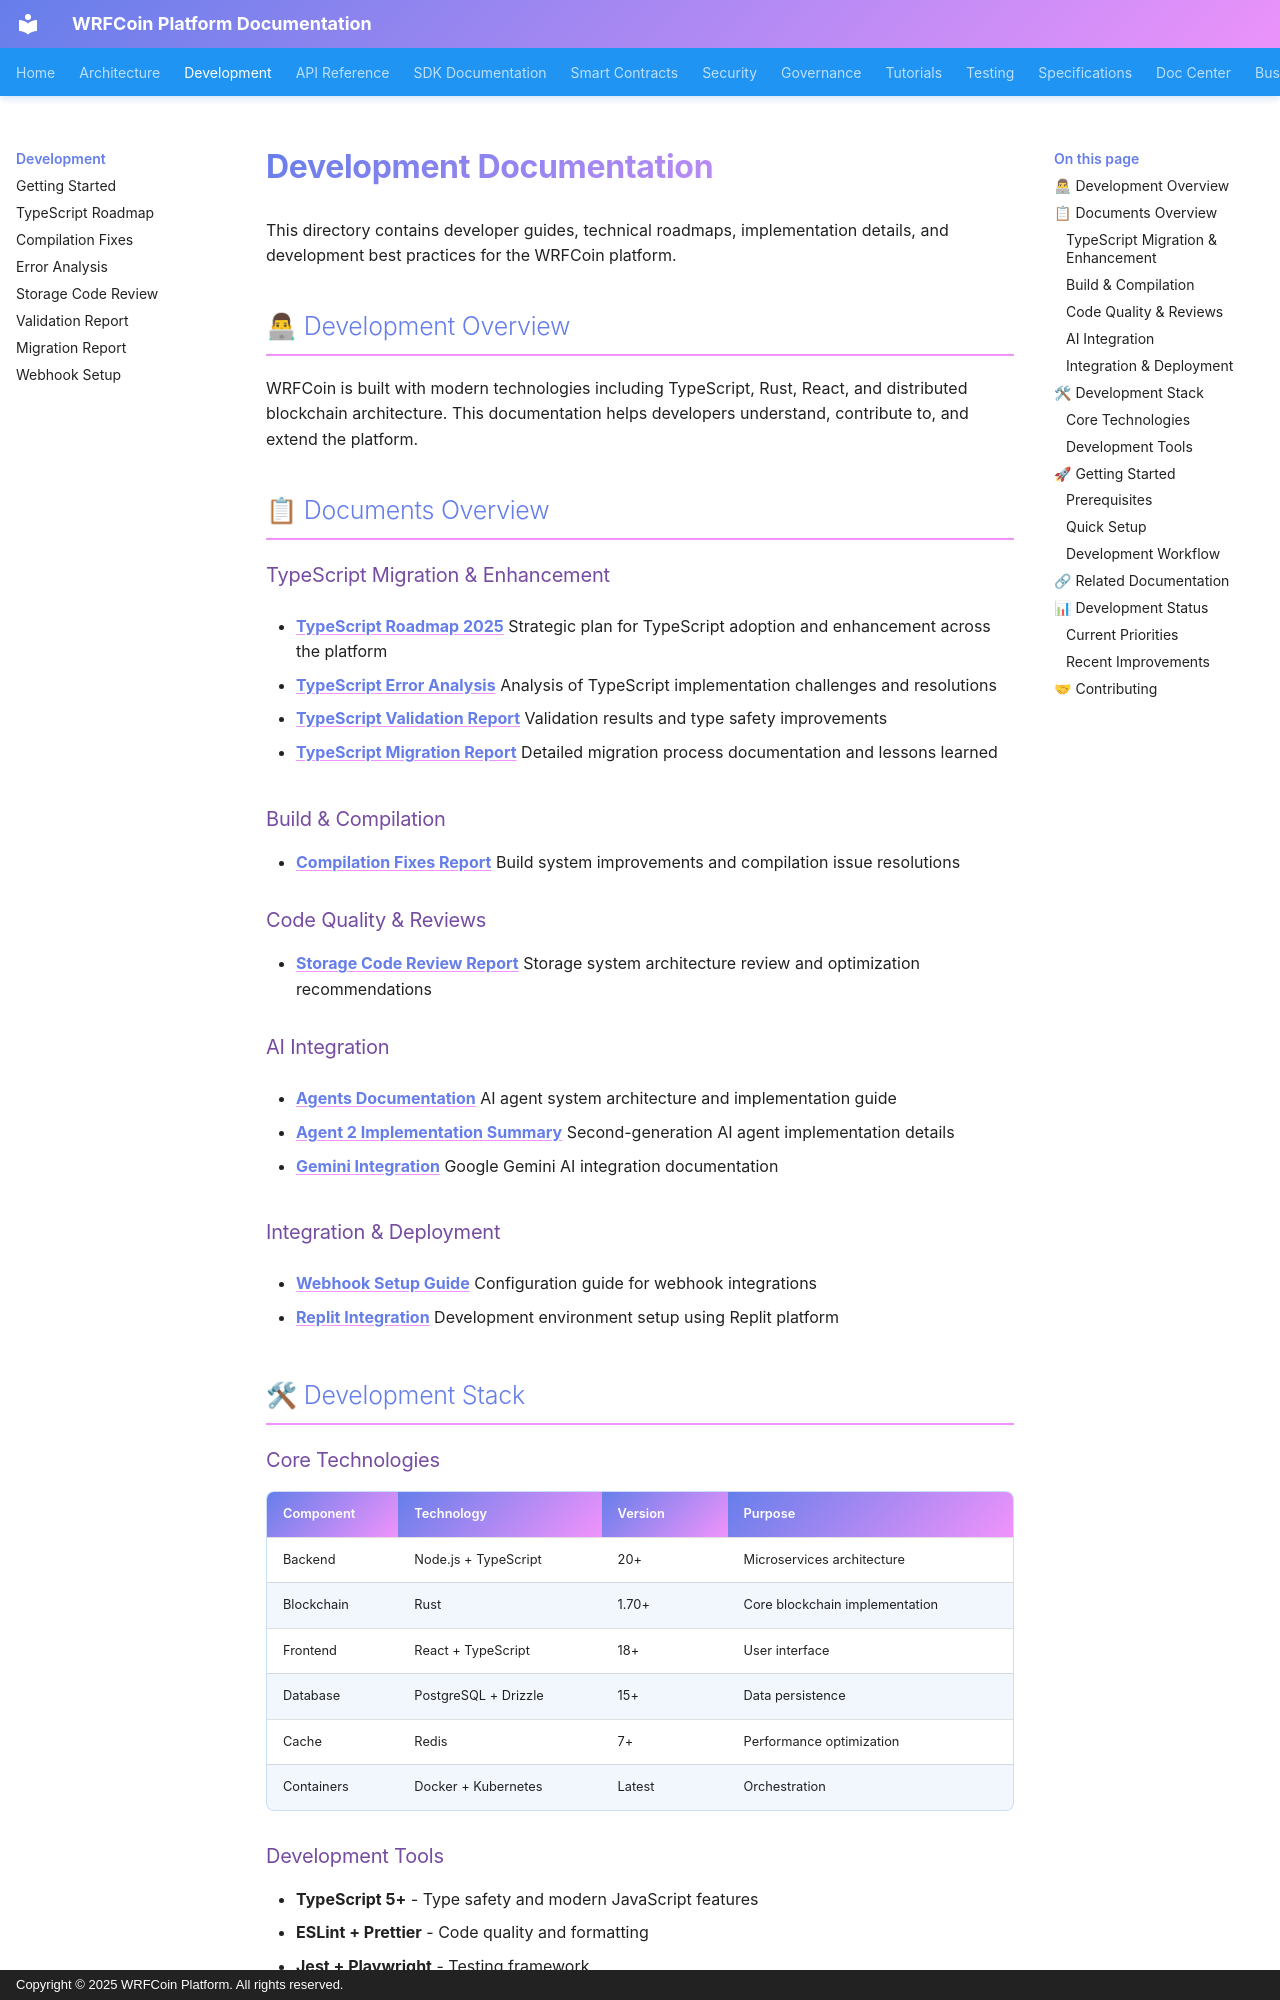

repository: wrfcoin/core4 · page: development/index.html · generator: mkdocs · copyright: Copyright © 2025 WRFCoin Platform. All rights reserved.

# Development Documentation

This directory contains developer guides, technical roadmaps, implementation details, and
development best practices for the WRFCoin platform.

## 👨💻 Development Overview

WRFCoin is built with modern technologies including TypeScript, Rust, React, and distributed
blockchain architecture. This documentation helps developers understand, contribute to, and extend
the platform.

## 📋 Documents Overview

### TypeScript Migration & Enhancement

- **[TypeScript Roadmap 2025](./TYPESCRIPT_ROADMAP_2025.md)** Strategic plan for TypeScript adoption
  and enhancement across the platform

- **[TypeScript Error Analysis](./TYPESCRIPT_ERROR_ANALYSIS.md)** Analysis of TypeScript
  implementation challenges and resolutions

- **[TypeScript Validation Report](./TYPESCRIPT_VALIDATION_REPORT.md)** Validation results and type
  safety improvements

- **[TypeScript Migration Report](./ts-migration-report.md)** Detailed migration process
  documentation and lessons learned

### Build & Compilation

- **[Compilation Fixes Report](./COMPILATION_FIXES_REPORT.md)** Build system improvements and
  compilation issue resolutions

### Code Quality & Reviews

- **[Storage Code Review Report](./STORAGE_CODE_REVIEW_REPORT.md)** Storage system architecture
  review and optimization recommendations

### AI Integration

- **[Agents Documentation](./AGENTS.md)** AI agent system architecture and implementation guide

- **[Agent 2 Implementation Summary](./AGENT_2_IMPLEMENTATION_SUMMARY.md)** Second-generation AI
  agent implementation details

- **[Gemini Integration](./GEMINI.md)** Google Gemini AI integration documentation

### Integration & Deployment

- **[Webhook Setup Guide](./webhook_setup_guide.md)** Configuration guide for webhook integrations

- **[Replit Integration](./replit.md)** Development environment setup using Replit platform

## 🛠 Development Stack
